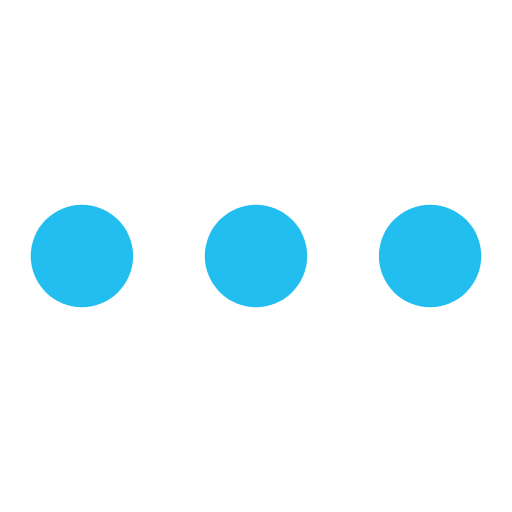
t = 0.00 s
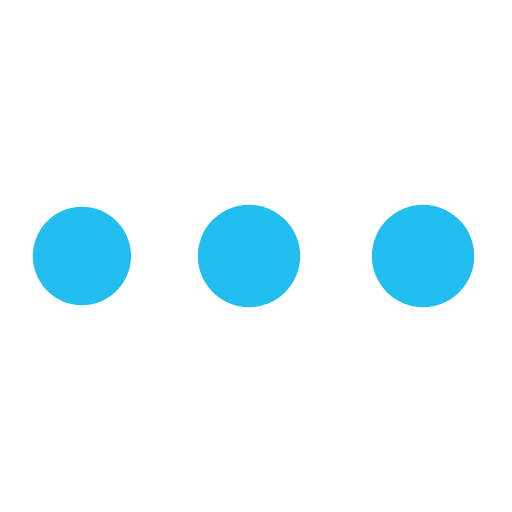
t = 0.28 s
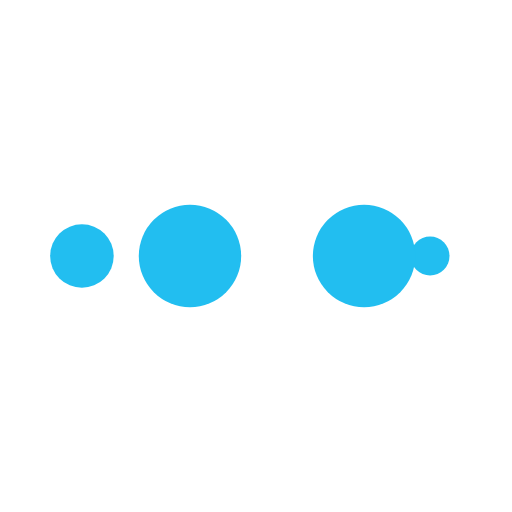
t = 0.47 s
t = 0.75 s: frame unchanged from t = 0.00 s, image omitted
t = 1.03 s: frame unchanged from t = 0.28 s, image omitted
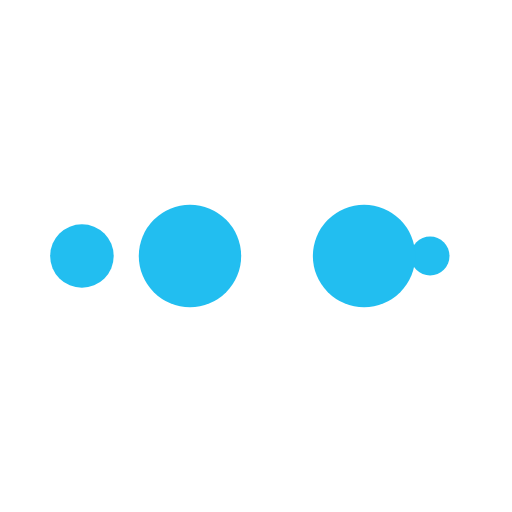
t = 1.22 s

The animated SVG that drew these frames (rendered in a browser with its animation timeline set to each time). Animation: 10 SMIL elements (animate=10); one cycle of 1.50 s, repeats indefinitely.

<svg width="110" height="110" xmlns="http://www.w3.org/2000/svg" viewBox="0 0 100 100" preserveAspectRatio="xMidYMid" class="lds-ellipsis" style="background:0 0"><circle cx="84" cy="50" r=".257" fill="#22bef0"><animate attributeName="r" values="10;0;0;0;0" keyTimes="0;0.25;0.5;0.75;1" keySplines="0 0.5 0.5 1;0 0.5 0.5 1;0 0.5 0.5 1;0 0.5 0.5 1" calcMode="spline" dur="1.5s" repeatCount="indefinite" begin="0s"/><animate attributeName="cx" values="84;84;84;84;84" keyTimes="0;0.25;0.5;0.75;1" keySplines="0 0.5 0.5 1;0 0.5 0.5 1;0 0.5 0.5 1;0 0.5 0.5 1" calcMode="spline" dur="1.5s" repeatCount="indefinite" begin="0s"/></circle><circle cx="83.127" cy="50" r="10" fill="#22bef0"><animate attributeName="r" values="0;10;10;10;0" keyTimes="0;0.25;0.5;0.75;1" keySplines="0 0.5 0.5 1;0 0.5 0.5 1;0 0.5 0.5 1;0 0.5 0.5 1" calcMode="spline" dur="1.5s" repeatCount="indefinite" begin="-0.75s"/><animate attributeName="cx" values="16;16;50;84;84" keyTimes="0;0.25;0.5;0.75;1" keySplines="0 0.5 0.5 1;0 0.5 0.5 1;0 0.5 0.5 1;0 0.5 0.5 1" calcMode="spline" dur="1.5s" repeatCount="indefinite" begin="-0.75s"/></circle><circle cx="49.127" cy="50" r="10" fill="#22bef0"><animate attributeName="r" values="0;10;10;10;0" keyTimes="0;0.25;0.5;0.75;1" keySplines="0 0.5 0.5 1;0 0.5 0.5 1;0 0.5 0.5 1;0 0.5 0.5 1" calcMode="spline" dur="1.5s" repeatCount="indefinite" begin="-0.375s"/><animate attributeName="cx" values="16;16;50;84;84" keyTimes="0;0.25;0.5;0.75;1" keySplines="0 0.5 0.5 1;0 0.5 0.5 1;0 0.5 0.5 1;0 0.5 0.5 1" calcMode="spline" dur="1.5s" repeatCount="indefinite" begin="-0.375s"/></circle><circle cx="16" cy="50" r="9.743" fill="#22bef0"><animate attributeName="r" values="0;10;10;10;0" keyTimes="0;0.25;0.5;0.75;1" keySplines="0 0.5 0.5 1;0 0.5 0.5 1;0 0.5 0.5 1;0 0.5 0.5 1" calcMode="spline" dur="1.5s" repeatCount="indefinite" begin="0s"/><animate attributeName="cx" values="16;16;50;84;84" keyTimes="0;0.25;0.5;0.75;1" keySplines="0 0.5 0.5 1;0 0.5 0.5 1;0 0.5 0.5 1;0 0.5 0.5 1" calcMode="spline" dur="1.5s" repeatCount="indefinite" begin="0s"/></circle><circle cx="16" cy="50" r="0" fill="#22bef0"><animate attributeName="r" values="0;0;10;10;10" keyTimes="0;0.25;0.5;0.75;1" keySplines="0 0.5 0.5 1;0 0.5 0.5 1;0 0.5 0.5 1;0 0.5 0.5 1" calcMode="spline" dur="1.5s" repeatCount="indefinite" begin="0s"/><animate attributeName="cx" values="16;16;16;50;84" keyTimes="0;0.25;0.5;0.75;1" keySplines="0 0.5 0.5 1;0 0.5 0.5 1;0 0.5 0.5 1;0 0.5 0.5 1" calcMode="spline" dur="1.5s" repeatCount="indefinite" begin="0s"/></circle></svg>